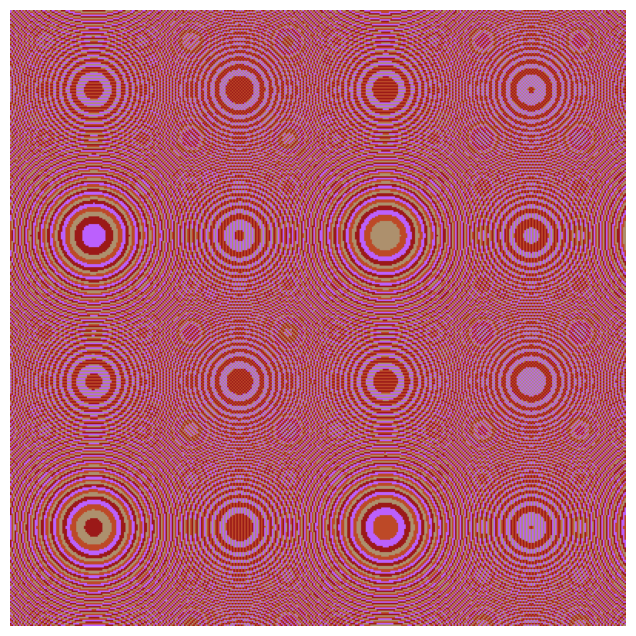

This figure's Python source:
import numpy as np
import matplotlib.pyplot as plt

# Constants
WIDTH, HEIGHT = 400, 400  # Grid resolution
CORNER_A = -15  # Lower-left corner
CORNER_B = -25  # Lower-right corner
SIDE = 41  # Side length of the square grid
NUM_COLORS = 4  # Number of distinct colors


def compute_wallpaper(corner_a, corner_b, side, width, height, num_colors):
    """
    Generate a wallpaper pattern based on squared sums with multiple colors.
    """

    # Set a seed for reproducibility (optional)
    # np.random.seed(0)

    colors = np.random.randint(0, 256, (num_colors, 3), dtype=np.uint8)# Randomly generate distinct RGB colors

    # Create coordinate grids using broadcasting (no need for meshgrid)
    x = corner_a + np.linspace(0, side, width)[:, None] # Column vector (width, 1)
    y = corner_b + np.linspace(0, side, height)[None, :] # Row vector (1, height)
    z = x**2 + y**2 # Compute squared sum pattern
    color_indices = (z % num_colors).astype(np.uint8) # Assign colors cyclically using modulo
    return colors[color_indices]


def plot_wallpaper(image, corner_a, side, corner_b):
    """Plot the generated wallpaper pattern."""
    plt.figure(figsize=(8, 8))
    plt.imshow(image, extent=[corner_a, corner_a +
               side, corner_b, corner_b + side])
    plt.axis('off')
    plt.show()


def main():
    """Main function to execute the wallpaper generation."""
    image = compute_wallpaper(CORNER_A, CORNER_B, SIDE,
                              WIDTH, HEIGHT, NUM_COLORS)
    plot_wallpaper(image, CORNER_A, SIDE, CORNER_B)


if __name__ == "__main__":
    main()
